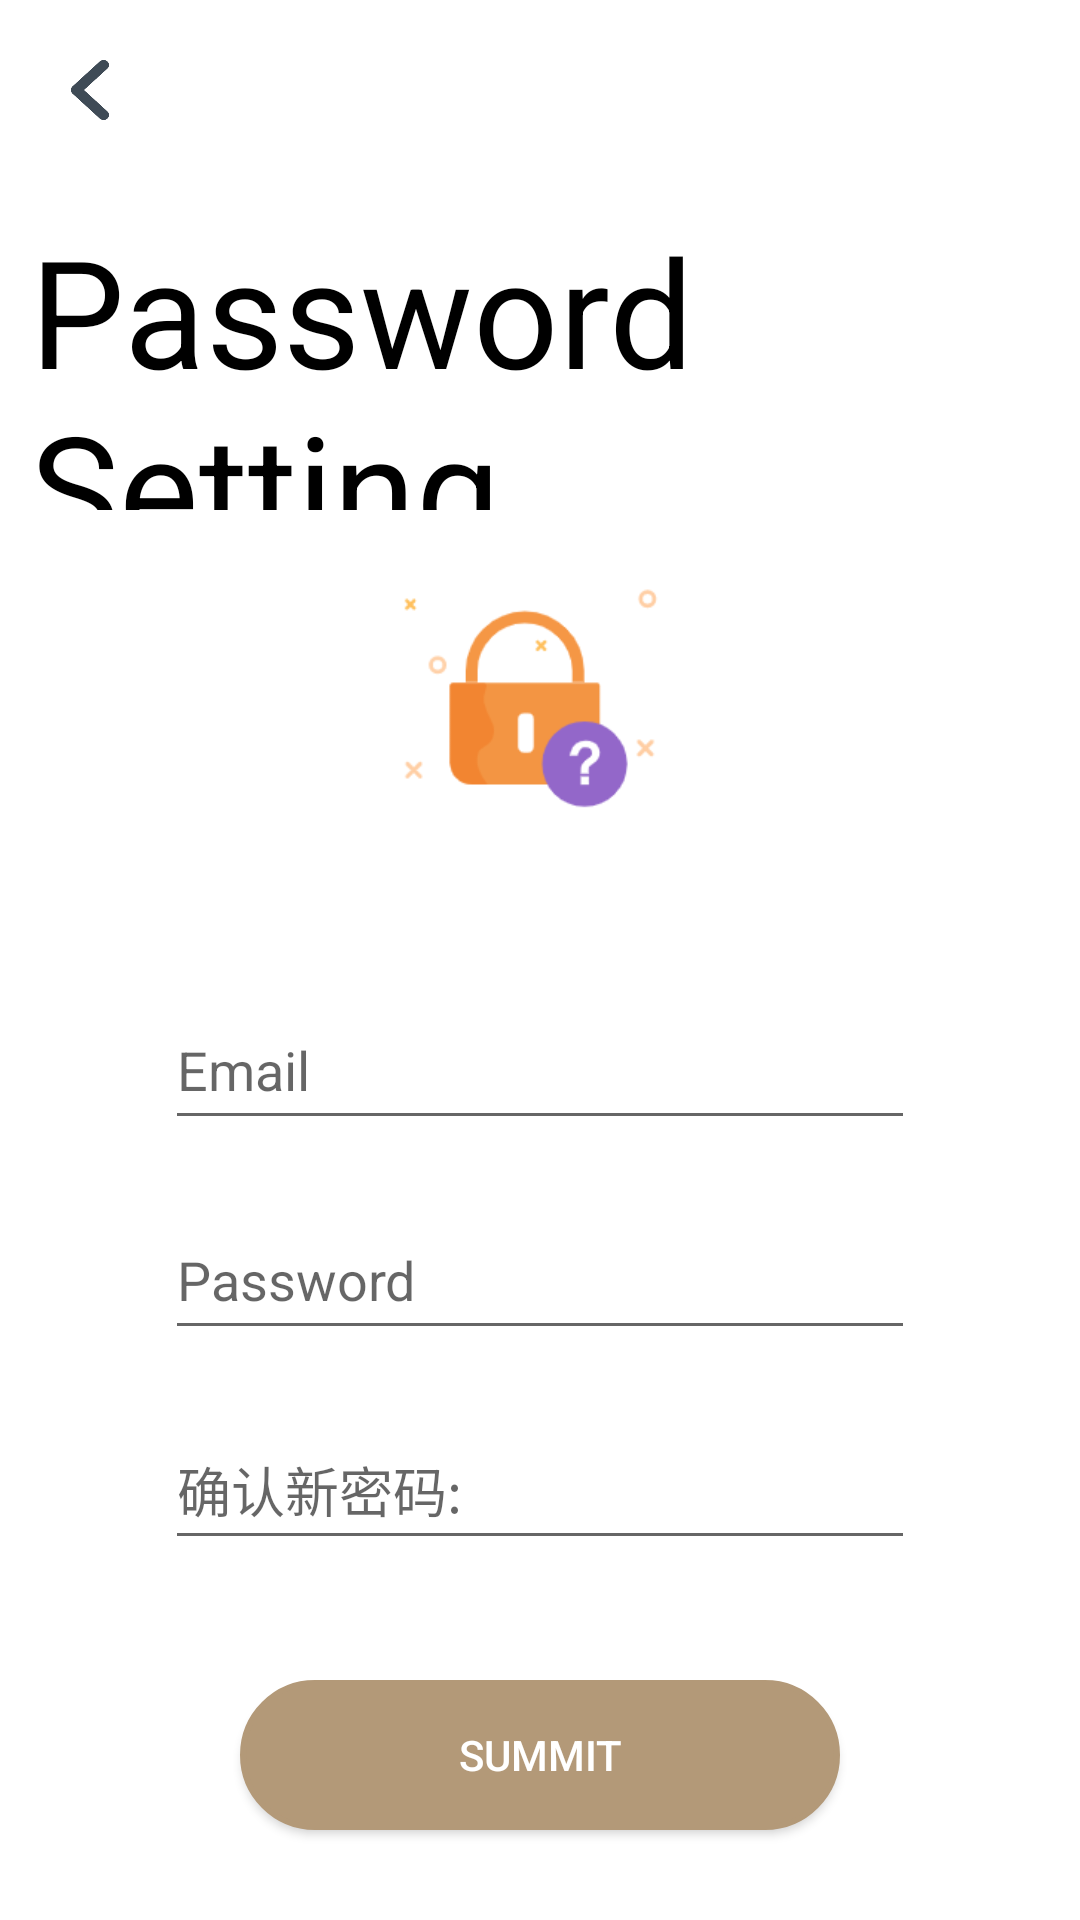

Produce the Android XML layout that renders to this screen, including the resource entries it uses.
<!-- AndroidManifest.xml: application theme Theme.Parking -->
<!-- res/layout/activity_setting_password.xml -->
<?xml version="1.0" encoding="utf-8"?>
<RelativeLayout xmlns:android="http://schemas.android.com/apk/res/android"
    android:layout_width="match_parent"
    android:layout_height="match_parent"
    android:background="@color/white"
    android:fitsSystemWindows="true">

    <TextView
        android:layout_width="wrap_content"
        android:layout_height="100dp"
        android:layout_marginLeft="10dp"
        android:layout_marginTop="70dp"
        android:text="@string/PwdSet"
        android:textColor="@color/black"
        android:textSize="50dp" />
    <Button
        android:id="@+id/forget_back"
        android:layout_width="20dp"
        android:layout_height="20dp"
        android:background="@drawable/back1"
        android:layout_margin="20dp"/>

    <ImageView
        android:id="@+id/forget_photo"
        android:layout_width="100dp"
        android:layout_height="100dp"
        android:layout_centerHorizontal="true"
        android:layout_marginTop="190dp"
        android:layout_marginBottom="20dp"
        android:scaleType="fitXY"
        android:src="@drawable/forget_photo" />

    <EditText
        android:id="@+id/email"
        android:layout_width="250dp"
        android:layout_height="50dp"
        android:layout_below="@+id/forget_photo"
        android:layout_centerHorizontal="true"
        android:layout_marginTop="20dp"

        android:hint="@string/eamil"
        android:inputType="textEmailAddress" />

    <EditText
        android:id="@+id/new_password"
        android:layout_width="250dp"
        android:layout_height="50dp"
        android:layout_below="@+id/email"
        android:layout_centerHorizontal="true"
        android:layout_marginTop="20dp"
        android:hint="@string/pwd"
        android:inputType="textPassword" />

    <LinearLayout
        android:id="@+id/ly"
        android:layout_width="40dp"
        android:layout_height="50dp"

        android:layout_alignStart="@+id/new_password"
        android:layout_alignTop="@+id/new_password"
        android:layout_alignEnd="@+id/new_password"
        android:layout_alignBottom="@+id/new_password"
        android:layout_marginStart="260dp"
        android:layout_marginLeft="10dp"
        android:layout_marginTop="-1dp"
        android:layout_marginEnd="-50dp"
        android:layout_marginBottom="0dp"
        android:layout_toRightOf="@+id/new_password">


        <ImageView
            android:id="@+id/eye_photo"
            android:layout_width="40dp"
            android:layout_height="50dp"
            android:layout_gravity="center" />
    </LinearLayout>

    <EditText
        android:id="@+id/new_password2"
        android:layout_width="250dp"
        android:layout_height="50dp"
        android:layout_below="@+id/new_password"
        android:layout_centerHorizontal="true"
        android:layout_marginTop="20dp"
        android:hint="确认新密码:"
        android:inputType="textPassword" />
    <LinearLayout
        android:id="@+id/ly2"
        android:layout_width="40dp"
        android:layout_height="50dp"

        android:layout_alignStart="@+id/new_password2"
        android:layout_alignTop="@+id/new_password2"
        android:layout_alignEnd="@+id/new_password2"
        android:layout_alignBottom="@+id/new_password2"
        android:layout_marginStart="260dp"
        android:layout_marginLeft="10dp"
        android:layout_marginTop="-1dp"
        android:layout_marginEnd="-50dp"
        android:layout_marginBottom="0dp"
        android:layout_toRightOf="@+id/new_password2">


        <ImageView
            android:id="@+id/eye_photo2"
            android:layout_width="40dp"
            android:layout_height="50dp"
            android:layout_gravity="center" />
    </LinearLayout>

    <Button
        android:id="@+id/forget_summit"
        android:layout_width="200dp"
        android:layout_height="50dp"
        android:layout_below="@+id/new_password2"
        android:layout_centerHorizontal="true"
        android:layout_marginTop="40dp"
        android:background="@drawable/sign_button_up_background"
        android:text="@string/summit"
        android:textColor="#FFFFFF" />

</RelativeLayout>
<!-- resources referenced by this layout -->
<resources>
  <color name="black">#FF000000</color>
  <color name="white">#FFFFFFFF</color>
  <!-- drawable back1: png bitmap (drawable, 5608 bytes) -->
  <!-- drawable forget_photo: png bitmap (drawable-v24, 7402 bytes) -->
  <!-- drawable sign_button_up_background (drawable) -->
  <?xml version="1.0" encoding="utf-8"?>
  <selector xmlns:android="http://schemas.android.com/apk/res/android">
      <item android:state_pressed="true" >
          <shape android:shape="rectangle" >
              <corners
                  android:bottomLeftRadius="25dp"
                  android:bottomRightRadius="25dp"
                  android:radius="8dp"
                  android:topLeftRadius="25dp"
                  android:topRightRadius="25dp" />
              <padding
                  android:bottom="10dp"
                  android:left="10dp"
                  android:right="10dp"
                  android:top="10dp" />
              <size android:width="100dp" />
              <solid android:color="#E6E6E6" />
              <stroke
                  android:width="2dp"
                  android:color="#B39978" />
          </shape>
      </item>
      <item android:state_pressed="false" >
          <shape android:shape="rectangle" >
              <corners
                  android:bottomLeftRadius="25dp"
                  android:bottomRightRadius="25dp"
                  android:radius="8dp"
                  android:topLeftRadius="25dp"
                  android:topRightRadius="25dp" />
              <padding
                  android:bottom="10dp"
                  android:left="10dp"
                  android:right="10dp"
                  android:top="10dp" />
              <size android:width="100dp" />
              <solid android:color="#B39978" />
              <stroke
                  android:width="2dp"
                  android:color="#B39978" />
          </shape>
      </item>
  </selector>
  <string name="PwdSet">Password Setting</string>
  <string name="eamil">Email</string>
  <string name="pwd">Password</string>
  <string name="summit">summit</string>
  <style name="Theme.Parking" parent="Theme.MaterialComponents.DayNight.NoActionBar.Bridge">
          
          <item name="colorPrimary">@color/purple_500</item>
          <item name="colorPrimaryVariant">@color/purple_700</item>
          <item name="colorOnPrimary">@color/white</item>
          
          <item name="colorSecondary">@color/teal_200</item>
          <item name="colorSecondaryVariant">@color/teal_700</item>
          <item name="colorOnSecondary">@color/black</item>
          
          <item name="android:statusBarColor" tools:targetApi="l">?attr/colorOnSecondary</item>
          
      </style>
  <color name="purple_500">#FF6200EE</color>
  <color name="purple_700">#FF3700B3</color>
  <color name="teal_200">#FF03DAC5</color>
  <color name="teal_700">#FF018786</color>
</resources>
